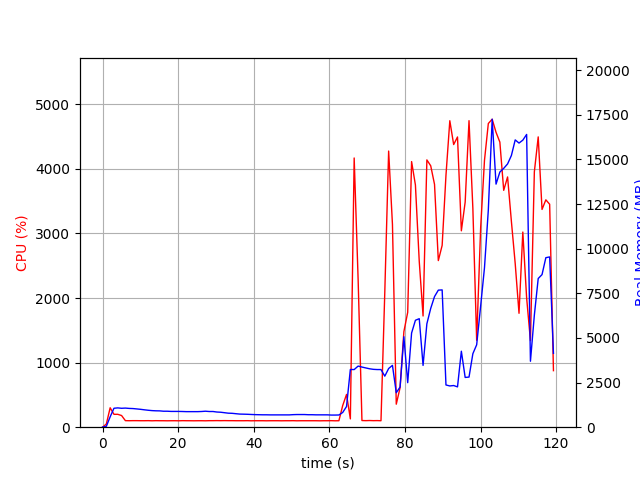

Data behind this chart, as committed beside it:
elapsed_time, nproc, cpu, mem_real, mem_virtual
3.838539123535156e-05, 1, 0.0, 8.871, 2795
1.006, 1, 49.7, 48.84, 645.5
2.013, 1, 300.8, 581.7, 4529
3.021, 1, 199.4, 1062, 5031
4.029, 1, 199.5, 1082, 5031
5.037, 1, 180.6, 1060, 5055
6.044, 1, 101.3, 1071, 5055
7.05, 1, 100.3, 1052, 5055
8.058, 1, 101.3, 1044, 5055
9.064, 1, 101.3, 1023, 5055
10.07, 1, 100.3, 1001, 5055
11.08, 1, 100.3, 974.2, 5055
12.08, 1, 101.3, 949.2, 5055
13.09, 1, 99.2, 929.1, 5055
14.1, 1, 101.1, 918.3, 5055
15.11, 1, 100.2, 914.5, 5055
16.12, 1, 100.1, 895.2, 5055
17.13, 1, 99.2, 895.2, 5055
18.14, 1, 100.1, 884.1, 5055
19.14, 1, 100.2, 884.1, 5055
20.15, 1, 99.2, 884.1, 5055
21.16, 1, 101.1, 879.1, 5055
22.17, 1, 100.2, 871.9, 5055
23.18, 1, 100.0, 871.9, 5055
24.19, 1, 99.2, 871.9, 5055
25.2, 1, 100.1, 871.9, 5055
26.2, 1, 100.2, 879.9, 5055
27.21, 1, 99.1, 895.7, 5103
28.22, 1, 101.0, 879.3, 5103
29.23, 1, 101.0, 879.3, 5103
30.24, 1, 102.0, 850.2, 5103
31.25, 1, 101.0, 838.2, 5103
32.26, 1, 102.0, 812.1, 5103
33.27, 1, 101.1, 785.3, 5103
34.28, 1, 101.1, 777.6, 5103
35.29, 1, 100.2, 755.8, 5103
36.3, 1, 100.2, 735, 5103
37.3, 1, 100.1, 729.9, 5103
38.31, 1, 101.1, 723.6, 5103
39.32, 1, 99.1, 713.1, 5103
40.33, 1, 100.1, 704.4, 5103
41.34, 1, 100.1, 699.3, 5103
42.35, 1, 100.2, 694.3, 5103
43.36, 1, 99.1, 694.3, 5103
44.36, 1, 100.1, 689.7, 5103
45.37, 1, 100.2, 689.7, 5103
46.38, 1, 100.2, 689.7, 5103
47.39, 1, 99.2, 689.7, 5103
48.4, 1, 100.1, 689.7, 5103
49.41, 1, 100.0, 689.7, 5103
50.42, 1, 101.0, 703, 5103
51.43, 1, 99.1, 709.3, 5103
52.44, 1, 100.1, 709.3, 5103
53.44, 1, 100.1, 709.3, 5103
54.45, 1, 100.1, 698.9, 5103
55.46, 1, 100.1, 698.9, 5103
56.47, 1, 100.0, 692.1, 5103
57.48, 1, 98.9, 692.1, 5103
58.49, 1, 100.0, 691.7, 5103
59.5, 1, 100.0, 691.7, 5103
... 59 more rows
